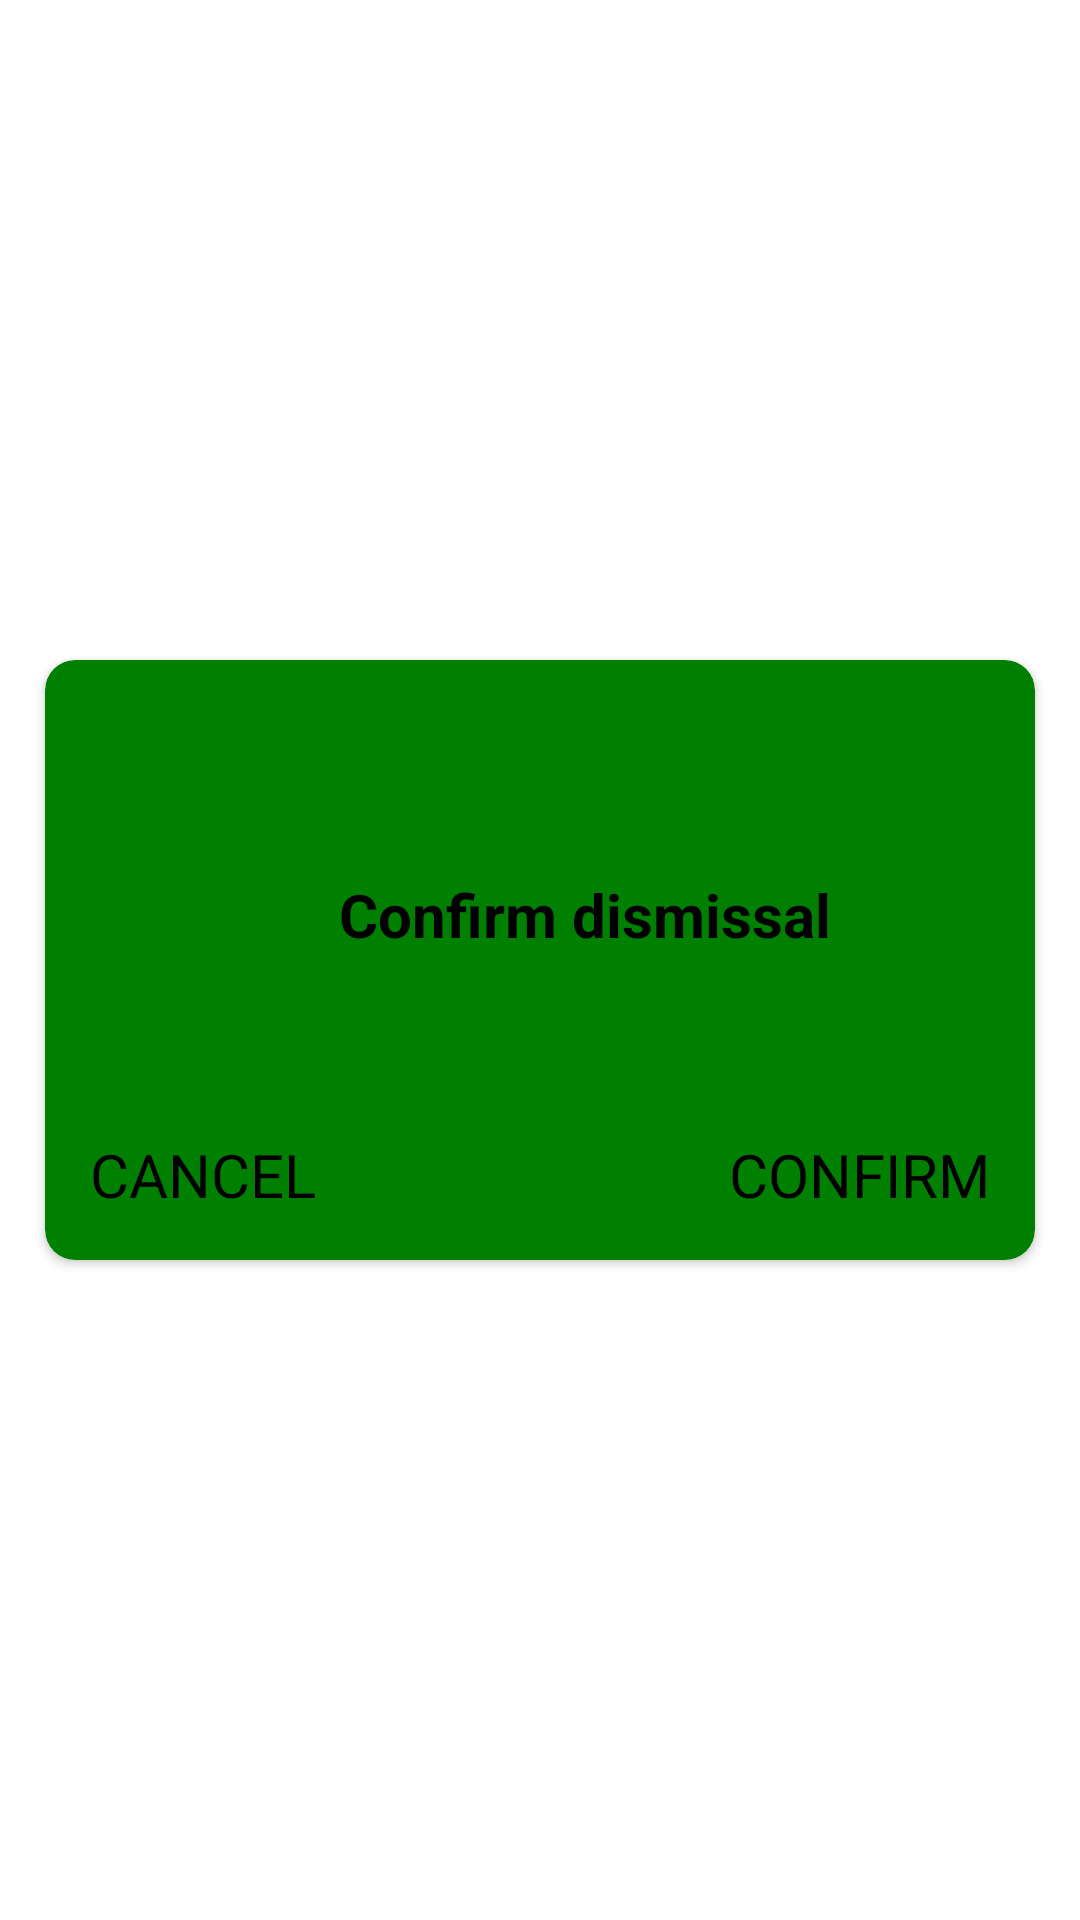

Produce the Android XML layout that renders to this screen, including the resource entries it uses.
<!-- AndroidManifest.xml: application theme Theme.PatientPostdischarge -->
<!-- res/layout/activity_confirm_dismissal.xml -->
<?xml version="1.0" encoding="utf-8"?>
<androidx.constraintlayout.widget.ConstraintLayout xmlns:android="http://schemas.android.com/apk/res/android"
    xmlns:app="http://schemas.android.com/apk/res-auto"
    xmlns:tools="http://schemas.android.com/tools"
    android:layout_width="match_parent"
    android:layout_height="match_parent"
    android:background="@color/white"
    tools:context=".doctor.ConfirmDismissal">

    <androidx.cardview.widget.CardView
        android:layout_width="match_parent"
        android:layout_height="200dp"
        android:backgroundTint="@color/primary"
        app:cardCornerRadius="10dp"
        app:layout_constraintTop_toTopOf="parent"
        app:layout_constraintBottom_toBottomOf="parent"
        app:layout_constraintEnd_toEndOf="parent"
        app:layout_constraintStart_toStartOf="parent"
        android:layout_marginHorizontal="15dp">

        <TextView
            android:layout_width="wrap_content"
            android:layout_height="wrap_content"
            android:text="Confirm dismissal"
            android:textStyle="bold"
            android:layout_gravity="center"
            android:textSize="20sp"
            android:layout_marginBottom="15dp"
            android:layout_marginStart="15dp"
            android:textColor="@color/black"/>
            <TextView
                android:id="@+id/cancel"
                android:layout_width="wrap_content"
                android:layout_height="wrap_content"
                android:text="CANCEL"
                android:layout_gravity="start|bottom"
                android:textSize="20sp"
                android:layout_marginBottom="15dp"
                android:layout_marginStart="15dp"
                android:textColor="@color/black"/>

            <TextView
                android:id="@+id/confirm"
                android:layout_width="wrap_content"
                android:layout_height="wrap_content"
                android:text="CONFIRM"
                android:layout_gravity="bottom|end"
                android:layout_marginBottom="15dp"
                android:layout_marginEnd="15dp"
                android:textSize="20sp"
                android:textColor="@color/black"/>

    </androidx.cardview.widget.CardView>

</androidx.constraintlayout.widget.ConstraintLayout>
<!-- resources referenced by this layout -->
<resources>
  <color name="black">#FF000000</color>
  <color name="primary">#FF008000</color>
  <color name="white">#FFFFFFFF</color>
  <style name="Theme.PatientPostdischarge" parent="Base.Theme.PatientPostdischarge" />
  <style name="Base.Theme.PatientPostdischarge" parent="Theme.Material3.DayNight.NoActionBar">
          
          
          <item name="colorPrimary">@color/primary</item>
          <item name="android:navigationBarColor">@color/primary</item>
      </style>
</resources>
